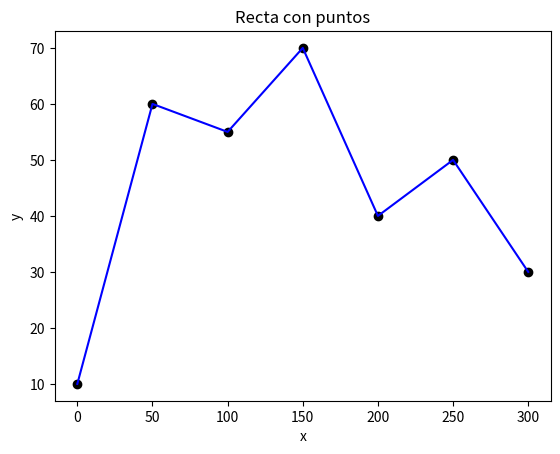

Write Python code to recreate this figure.
import numpy as np 
import matplotlib.pyplot as plt

distancia = np.linspace(0, 300, 7)
altura = [10, 60, 55, 70, 40, 50, 30]

matrizVandermonde = np.zeros((7,7))

for i in range(matrizVandermonde.shape[0]):
    for j in range(matrizVandermonde.shape[1]):
        #(6-j) para que se haga de atars para adelante el exponente
        matrizVandermonde[i, j]=distancia[i]**(j)

#for i in range(matrizVandermonde.shape[0]):
 #   for j in range(matrizVandermonde.shape[1]):
  #      print(matrizVandermonde[i,j])

#resuelvo el sistema Ax=b --> x=b*1/A
coeficientes = np.linalg.solve(matrizVandermonde, altura)

for i in range(coeficientes.shape[0]):
    print(coeficientes[i])

#ecuacion de la recta de interpolacion
y = coeficientes[6]*(distancia**6) + coeficientes[5]*(distancia**5) + coeficientes[4]*(distancia**4) + coeficientes[3]*(distancia**3) + coeficientes[2]*(distancia**2) + coeficientes[1]*distancia + coeficientes[0]

#recta
plt.plot(distancia, y, label="interpolacion Vandermonde", color="blue")

#puntos sobre la recta
plt.scatter(distancia, altura, label="puntos", color="black")

plt.title('Recta con puntos')
plt.xlabel('x')
plt.ylabel('y')
plt.show()

